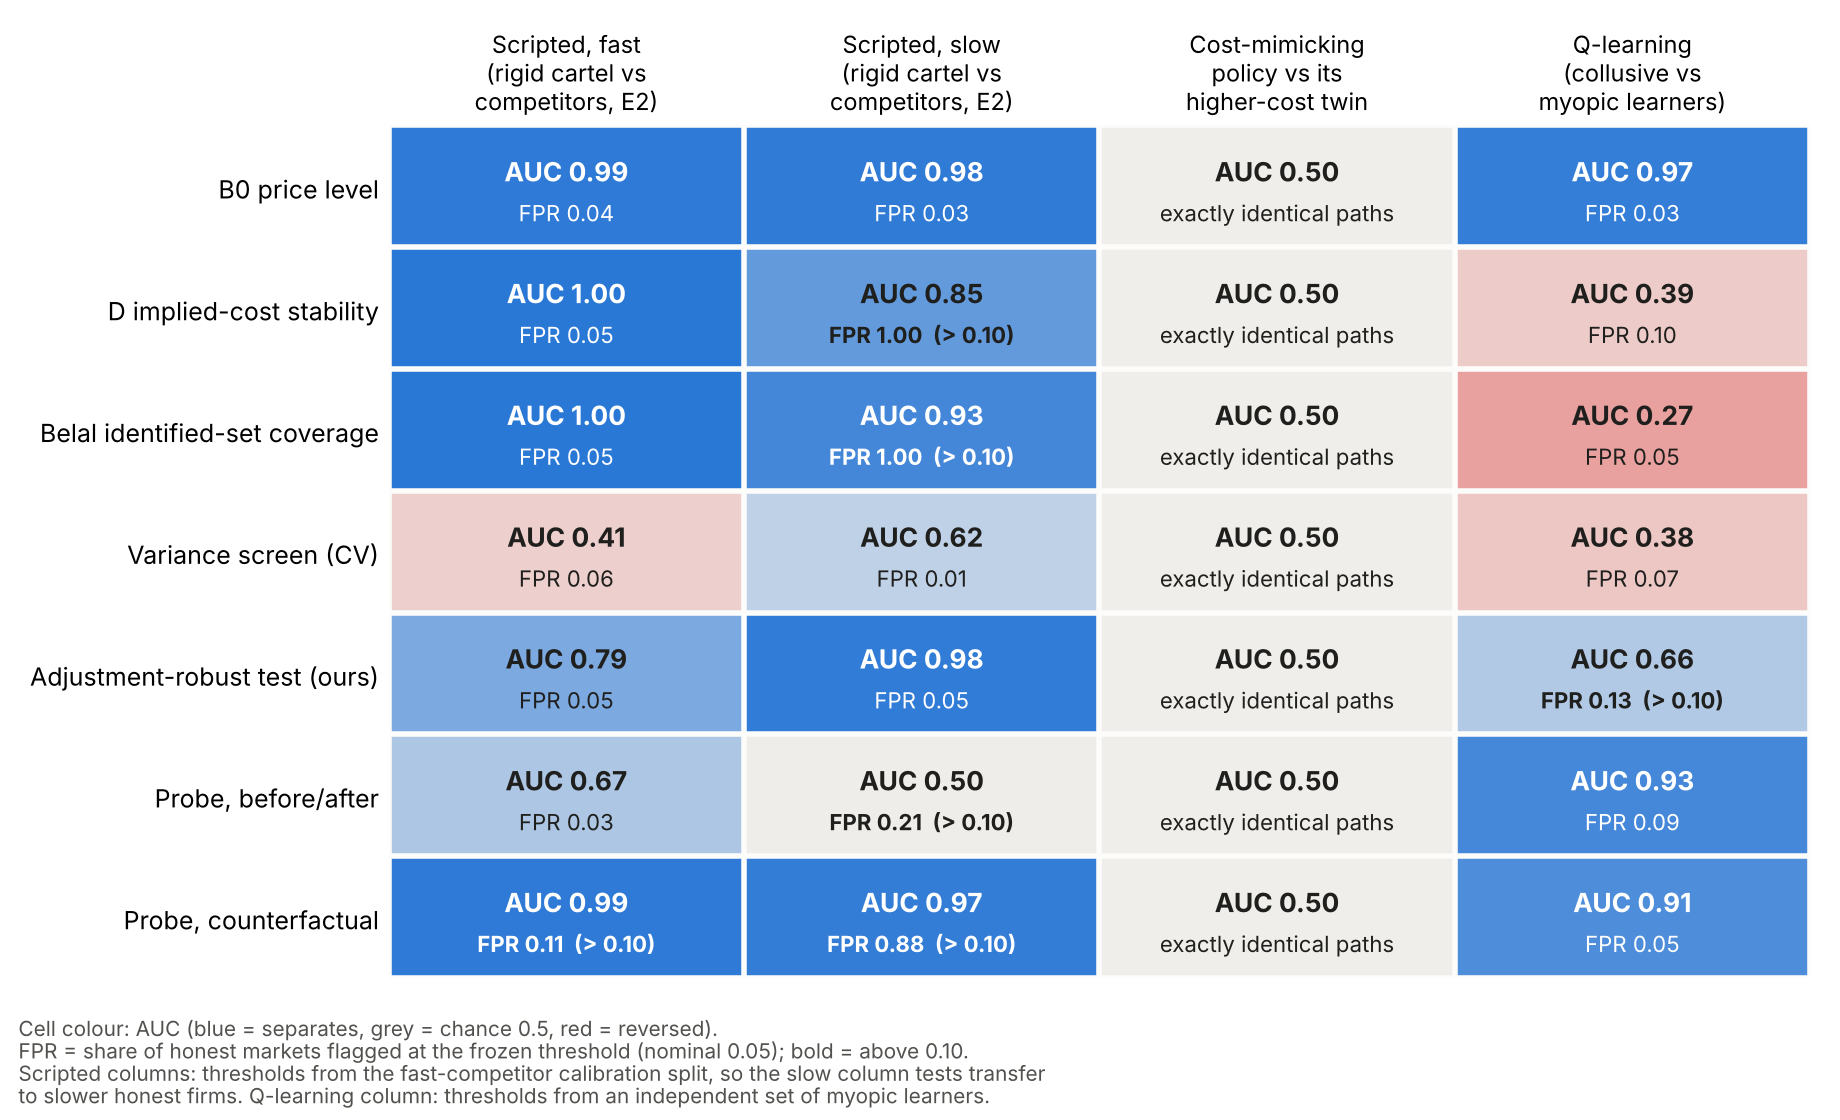

Data behind this chart, as committed beside it:
test, setting, auc, fpr_at_frozen_threshold
B0 price level, Scripted, fast (rigid cartel vs competit…, 0.9867, 0.03704
B0 price level, Scripted, slow (rigid cartel vs competit…, 0.9832, 0.03333
B0 price level, Cost-mimicking policy vs its higher-cost…, 0.5, 
B0 price level, Q-learning (collusive vs myopic learners…, 0.9698, 0.03333
D implied-cost stability, Scripted, fast (rigid cartel vs competit…, 0.9999, 0.05185
D implied-cost stability, Scripted, slow (rigid cartel vs competit…, 0.8538, 1.0
D implied-cost stability, Cost-mimicking policy vs its higher-cost…, 0.5, 
D implied-cost stability, Q-learning (collusive vs myopic learners…, 0.3934, 0.1
Belal identified-set coverage, Scripted, fast (rigid cartel vs competit…, 1.0, 0.04815
Belal identified-set coverage, Scripted, slow (rigid cartel vs competit…, 0.9302, 1.0
Belal identified-set coverage, Cost-mimicking policy vs its higher-cost…, 0.5, 
Belal identified-set coverage, Q-learning (collusive vs myopic learners…, 0.268, 0.05333
Variance screen (CV), Scripted, fast (rigid cartel vs competit…, 0.4081, 0.05926
Variance screen (CV), Scripted, slow (rigid cartel vs competit…, 0.6215, 0.01111
Variance screen (CV), Cost-mimicking policy vs its higher-cost…, 0.5, 
Variance screen (CV), Q-learning (collusive vs myopic learners…, 0.3824, 0.07333
Adjustment-robust test (ours), Scripted, fast (rigid cartel vs competit…, 0.7901, 0.04815
Adjustment-robust test (ours), Scripted, slow (rigid cartel vs competit…, 0.9768, 0.04815
Adjustment-robust test (ours), Cost-mimicking policy vs its higher-cost…, 0.5, 
Adjustment-robust test (ours), Q-learning (collusive vs myopic learners…, 0.6579, 0.1333
Probe, before/after, Scripted, fast (rigid cartel vs competit…, 0.6687, 0.03333
Probe, before/after, Scripted, slow (rigid cartel vs competit…, 0.4954, 0.2074
Probe, before/after, Cost-mimicking policy vs its higher-cost…, 0.5, 
Probe, before/after, Q-learning (collusive vs myopic learners…, 0.9289, 0.09333
Probe, counterfactual, Scripted, fast (rigid cartel vs competit…, 0.9855, 0.1148
Probe, counterfactual, Scripted, slow (rigid cartel vs competit…, 0.9743, 0.8778
Probe, counterfactual, Cost-mimicking policy vs its higher-cost…, 0.5, 
Probe, counterfactual, Q-learning (collusive vs myopic learners…, 0.9079, 0.05333
